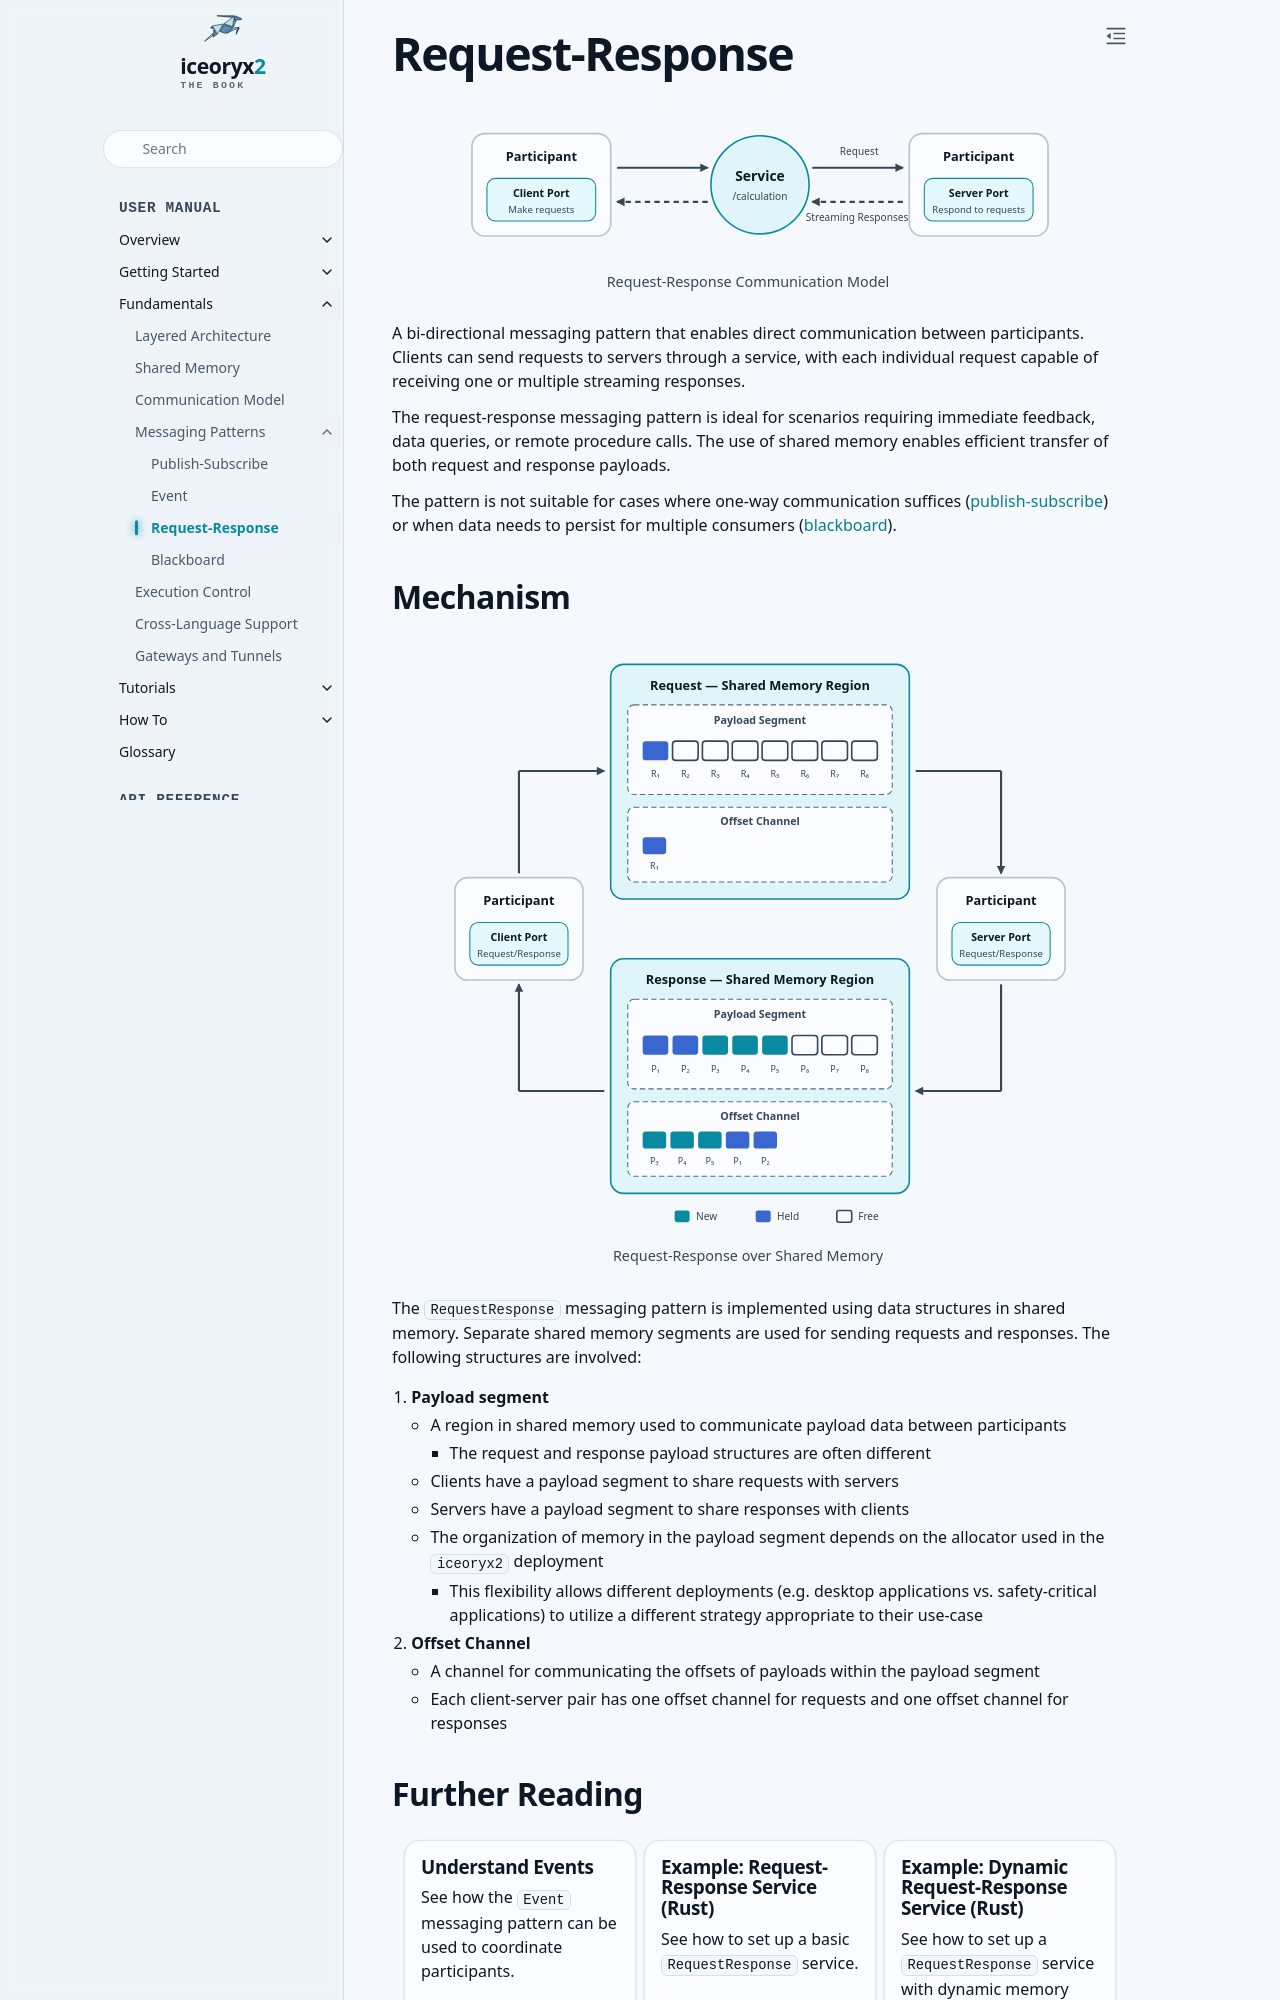

repository: ekxide/iceoryx2-book · page: v0.10.0/fundamentals/messaging-patterns/request-response.html · generator: sphinx

# Request-Response

```{inline-svg} /images/request-response-pattern.svg
:name: fig-request-response-communication
:alt: request-response messaging pattern

Request-Response Communication Model
```

A bi-directional messaging pattern that enables direct communication
between participants. Clients can send requests to servers through a
service, with each individual request capable of receiving one or multiple
streaming responses.

The request-response messaging pattern is ideal for scenarios requiring
immediate feedback, data queries, or remote procedure calls. The use of shared
memory enables efficient transfer of both request and response payloads.

The pattern is not suitable for cases where one-way communication suffices
([publish-subscribe](/fundamentals/messaging-patterns/publish-subscribe)) or
when data needs to persist for multiple consumers ([blackboard](
/fundamentals/messaging-patterns/blackboard)).

## Mechanism

```{inline-svg} /images/request-response-mechanism.svg
:name: fig-request-response-mechanism
:alt: request-response messaging protocol

Request-Response over Shared Memory
```

The `RequestResponse` messaging pattern is implemented using data structures in
shared memory. Separate shared memory segments are used for sending requests
and responses. The following structures are involved:

1. **Payload segment**
    * A region in shared memory used to communicate payload data between
      participants
        * The request and response payload structures are often
          different  
    * Clients have a payload segment to share requests with servers
    * Servers have a payload segment to share responses with clients
    * The organization of memory in the payload segment depends on the
      allocator used in the `iceoryx2` deployment
        * This flexibility allows different deployments (e.g. desktop
          applications vs. safety-critical applications) to utilize a
          different strategy appropriate to their use-case
1. **Offset Channel**
    * A channel for communicating the offsets of payloads within the payload
      segment
    * Each client-server pair has one offset channel for requests and one
      offset channel for responses
